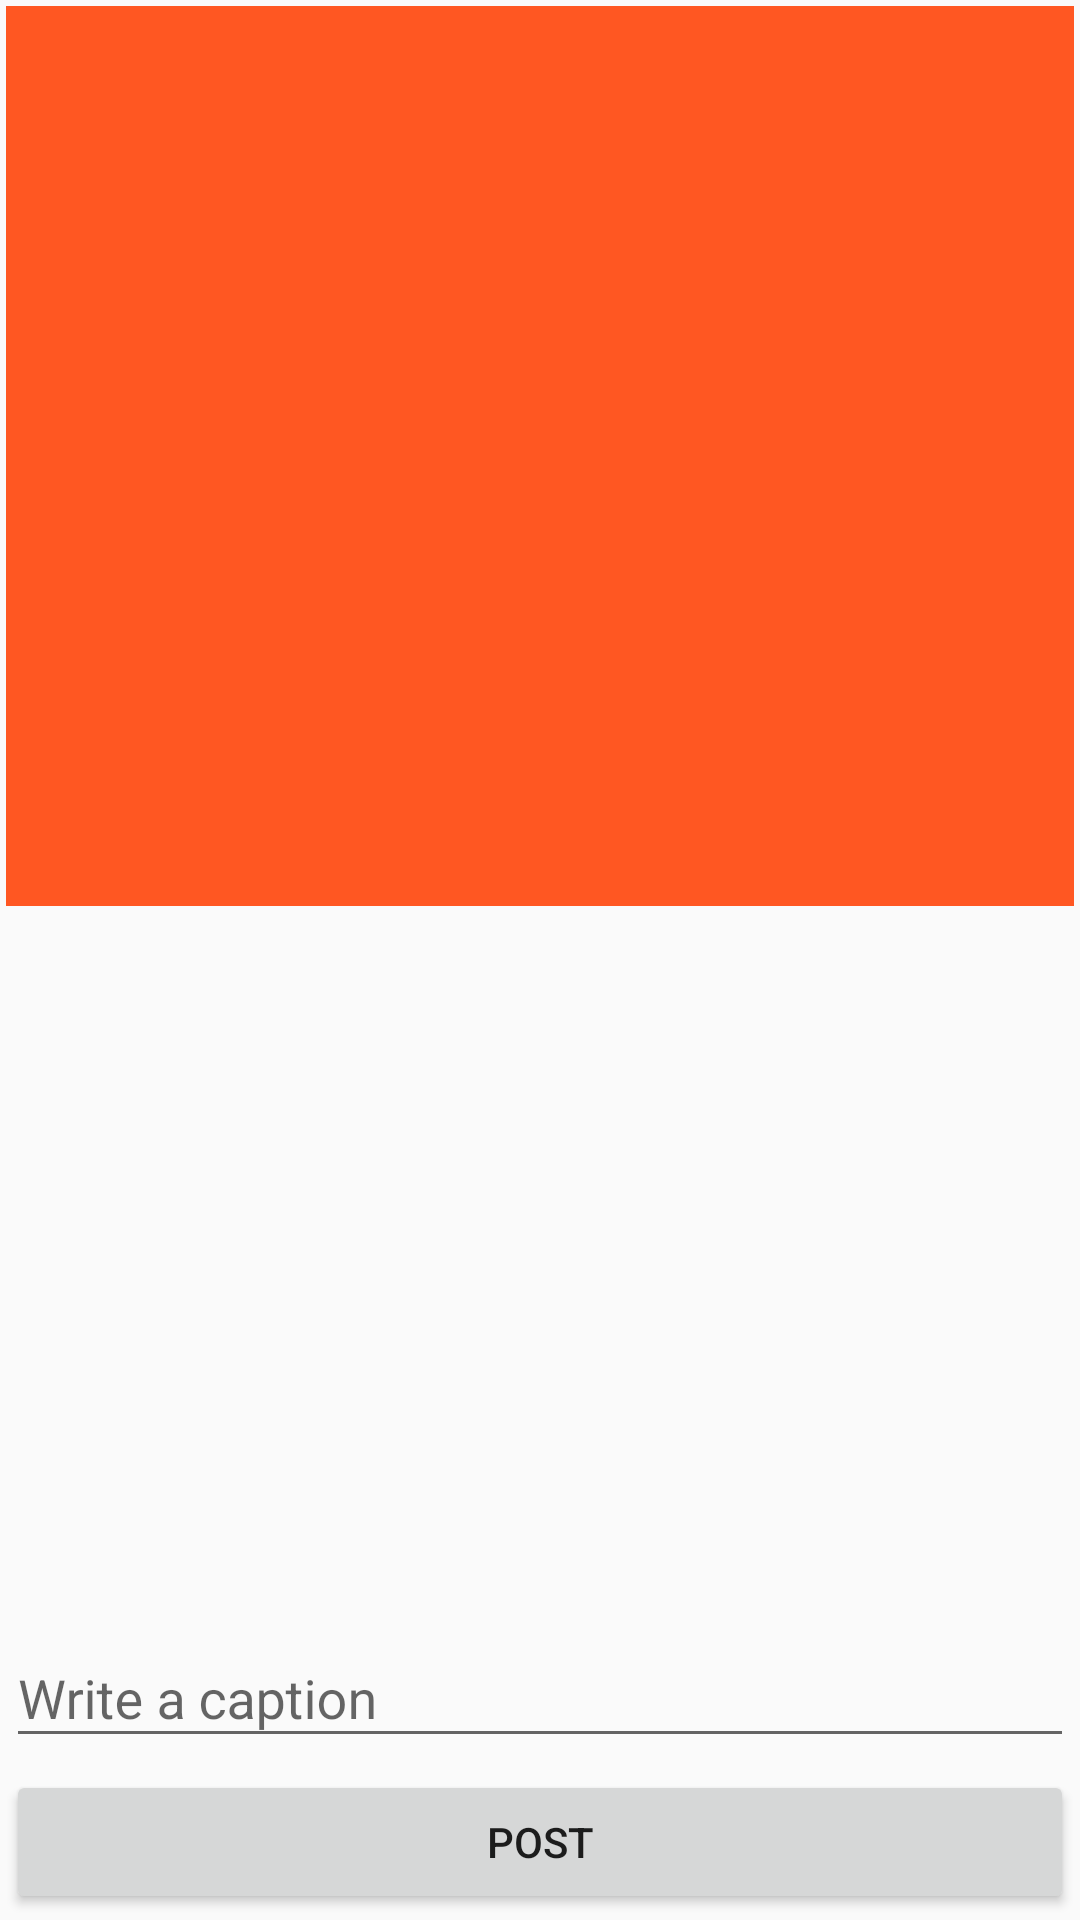

Here is an Android app screen rendered from its layout file. Give the layout XML and the strings, colors and styles it references.
<!-- AndroidManifest.xml: application theme AppTheme -->
<!-- res/layout/activity_admin_feed_update.xml -->
<?xml version="1.0" encoding="utf-8"?>
<RelativeLayout
    xmlns:android="http://schemas.android.com/apk/res/android"
    xmlns:app="http://schemas.android.com/apk/res-auto"
    xmlns:tools="http://schemas.android.com/tools"
    android:layout_width="match_parent"
    android:layout_height="match_parent"
    android:orientation="vertical"
    tools:context=".Admin.AdminFeedUpdate">

    <ImageView
        android:layout_width="match_parent"
        android:layout_height="300dp"
        android:layout_margin="2dp"
        android:src="@color/colorPrimary"
        android:id="@+id/feed_image_view"/>

    <com.google.android.material.textfield.TextInputLayout
        android:layout_width="match_parent"
        android:layout_height="wrap_content"
        android:layout_above="@id/feed_post_button"
        android:id="@+id/feed_edit_text_layout"
        android:layout_margin="2dp">

        <com.google.android.material.textfield.TextInputEditText
            android:layout_width="match_parent"
            android:layout_height="match_parent"
            android:hint="Write a caption"
            android:id="@+id/feed_edit_text"
            android:inputType="text"/>
    </com.google.android.material.textfield.TextInputLayout>

    <Button
        android:layout_width="match_parent"
        android:layout_height="wrap_content"
        android:text="post"
        android:layout_margin="2dp"
        android:layout_alignParentBottom="true"
        android:id="@+id/feed_post_button"/>

</RelativeLayout>
<!-- resources referenced by this layout -->
<resources>
  <color name="colorPrimary">#FF5722</color>
  <style name="AppTheme" parent="Theme.AppCompat.Light.DarkActionBar">
  
          <item name="colorPrimary">@color/colorPrimary</item>
          <item name="colorPrimaryDark">@color/colorPrimaryDark</item>
          <item name="colorAccent">@color/colorAccent</item>
  
          <item name="android:windowActivityTransitions">true</item>
          <item name="android:windowAnimationStyle">@style/animation</item>
  
      </style>
  <color name="colorPrimaryDark">#FF5722</color>
  <color name="colorAccent">#555555</color>
  <style name="animation" parent="@style/Animation.AppCompat.Dialog">
          <item name="android:windowEnterAnimation">@anim/fade_in</item>
          <item name="android:windowExitAnimation">@anim/fade_out</item>
      </style>
</resources>
